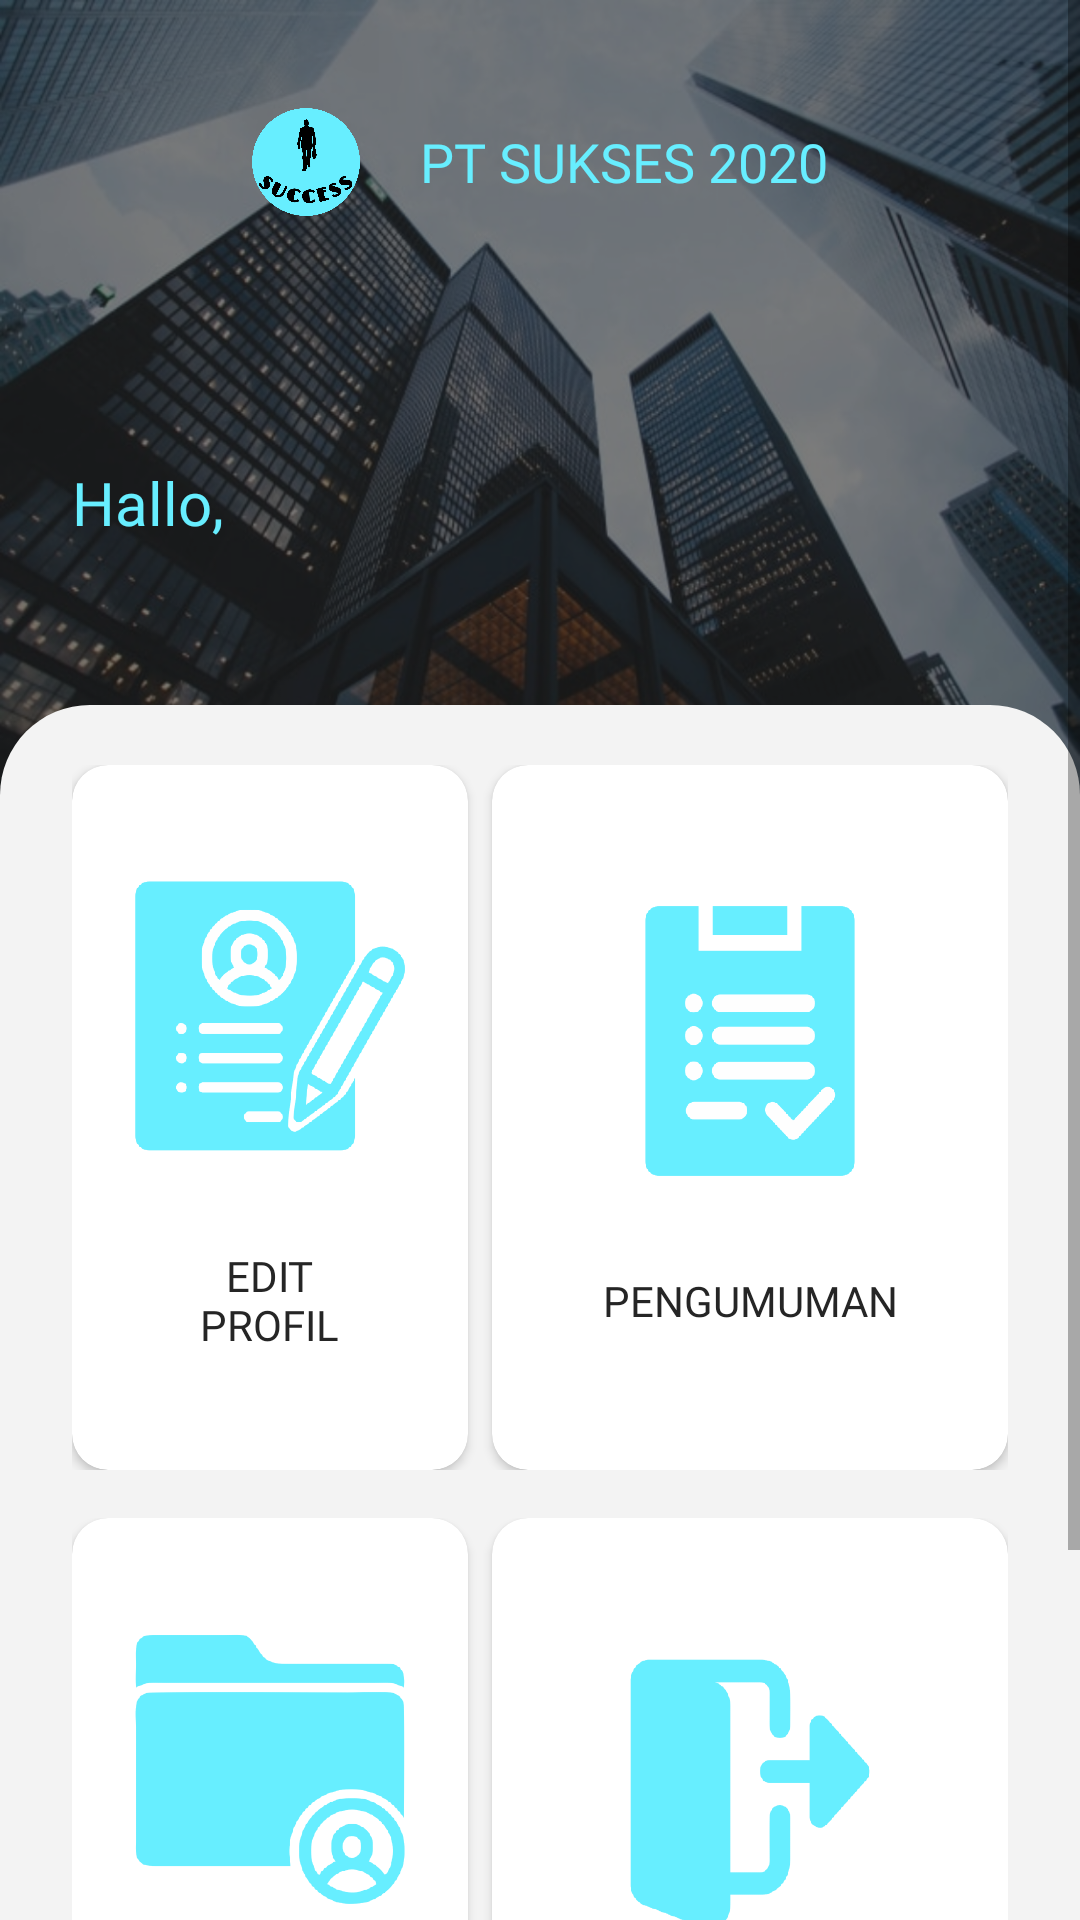

The Android layout XML behind this screen, and the referenced resources:
<!-- AndroidManifest.xml: application theme AppTheme -->
<!-- res/layout/activity_main.xml -->
<?xml version="1.0" encoding="utf-8"?>
<androidx.constraintlayout.widget.ConstraintLayout xmlns:android="http://schemas.android.com/apk/res/android"
    xmlns:app="http://schemas.android.com/apk/res-auto"
    xmlns:tools="http://schemas.android.com/tools"
    android:layout_width="match_parent"
    android:layout_height="match_parent"
    android:background="#F3F3F3"
    tools:context=".Activities.MainActivity">

    <ScrollView
        android:layout_width="match_parent"
        android:layout_height="match_parent"
        tools:context=".activities.LoginActivity">

        <androidx.constraintlayout.widget.ConstraintLayout
            android:layout_width="match_parent"
            android:layout_height="wrap_content"
            android:paddingBottom="32dp"
            tools:context=".activities.LoginActivity">

    <View
        android:id="@+id/view3"
        android:layout_width="match_parent"
        android:layout_height="275dp"
        android:background="@drawable/img_header"
        app:layout_constraintEnd_toEndOf="parent"
        app:layout_constraintStart_toStartOf="parent"
        app:layout_constraintTop_toTopOf="parent" />

    <LinearLayout
        android:id="@+id/linearLayout3"
        android:layout_width="match_parent"
        android:layout_height="wrap_content"
        android:layout_marginTop="36dp"
        android:gravity="center"
        app:layout_constraintStart_toStartOf="parent"
        app:layout_constraintTop_toTopOf="parent">

        <ImageView
            android:layout_width="36dp"
            android:layout_height="36dp"
            android:background="@drawable/img_logo" />

        <TextView
            android:layout_width="wrap_content"
            android:layout_height="wrap_content"
            android:layout_marginStart="20dp"
            android:fontFamily="@font/roboto_bold"
            android:text="@string/pt_sukses_2020"
            android:textColor="@color/font"
            android:textSize="18sp" />

    </LinearLayout>

    <LinearLayout
        android:layout_width="match_parent"
        android:layout_height="wrap_content"
        android:orientation="vertical"
        android:layout_marginStart="24dp"
        app:layout_constraintVertical_bias="0.85"
        app:layout_constraintBottom_toTopOf="@+id/view2"
        app:layout_constraintEnd_toEndOf="parent"
        app:layout_constraintStart_toStartOf="parent"
        app:layout_constraintTop_toTopOf="parent">

        <TextView
            android:layout_width="wrap_content"
            android:layout_height="wrap_content"
            android:fontFamily="@font/roboto_bold"
            android:text="@string/hallo"
            android:textColor="@color/font"
            android:textSize="20sp" />

        <TextView
            android:id="@+id/username"
            android:layout_width="wrap_content"
            android:layout_height="wrap_content"
            android:fontFamily="@font/roboto_bold"
            android:text=""
            android:textColor="@color/font"
            android:textSize="20sp" />

    </LinearLayout>

    <View
        android:id="@+id/view2"
        android:layout_width="match_parent"
        android:layout_height="350dp"
        android:layout_marginTop="235dp"
        android:background="@drawable/bg_white"
        android:orientation="vertical"
        app:layout_constraintEnd_toEndOf="parent"
        app:layout_constraintStart_toStartOf="parent"
        app:layout_constraintTop_toTopOf="parent"/>

    <LinearLayout
        android:id="@+id/linearLayout4"
        android:layout_width="match_parent"
        android:layout_height="wrap_content"
        android:layout_marginStart="24dp"
        android:layout_marginTop="20dp"
        android:layout_marginEnd="24dp"
        android:orientation="horizontal"
        app:layout_constraintEnd_toEndOf="parent"
        app:layout_constraintStart_toStartOf="parent"
        app:layout_constraintTop_toTopOf="@+id/view2">

        <androidx.constraintlayout.widget.ConstraintLayout
            android:layout_width="match_parent"
            android:layout_height="match_parent">

            <androidx.cardview.widget.CardView
                android:layout_width="0dp"
                android:layout_marginEnd="8dp"
                android:layout_height="235dp"
                app:cardElevation="2dp"
                app:cardCornerRadius="12dp"
                app:layout_constraintEnd_toStartOf="@+id/linearLayout5"
                app:layout_constraintStart_toStartOf="parent"
                app:layout_constraintTop_toTopOf="parent">

                <LinearLayout
                    android:id="@+id/editProfile"
                    android:layout_width="match_parent"
                    android:layout_height="match_parent"
                    android:gravity="center"
                    android:orientation="vertical">

                <ImageView
                    android:layout_width="90dp"
                    android:layout_height="90dp"
                    android:background="@drawable/ic_edit_profile" />

                <TextView
                    android:layout_width="wrap_content"
                    android:layout_height="wrap_content"
                    android:layout_marginTop="32dp"
                    android:fontFamily="@font/roboto_bold"
                    android:gravity="center"
                    android:text="@string/edit_nprofil"
                    android:textColor="@color/bg"
                    android:textSize="14sp" />

                </LinearLayout>

            </androidx.cardview.widget.CardView>

            <androidx.cardview.widget.CardView
                android:id="@+id/linearLayout5"
                android:layout_width="172dp"
                android:layout_height="235dp"
                app:cardElevation="2dp"
                app:cardCornerRadius="12dp"
                android:gravity="center"
                android:orientation="vertical"
                app:layout_constraintEnd_toEndOf="parent"
                app:layout_constraintTop_toTopOf="parent">

                <LinearLayout
                    android:layout_width="match_parent"
                    android:layout_height="match_parent"
                    android:gravity="center"
                    android:orientation="vertical">

                <ImageView
                    android:layout_width="70dp"
                    android:layout_height="90dp"
                    android:background="@drawable/ic_input_jurusan" />

                <TextView
                    android:layout_width="wrap_content"
                    android:layout_height="wrap_content"
                    android:layout_marginTop="32dp"
                    android:fontFamily="@font/roboto_bold"
                    android:gravity="center"
                    android:text="@string/pengumuman"
                    android:textColor="@color/bg"
                    android:textSize="14sp" />

                </LinearLayout>

            </androidx.cardview.widget.CardView>

        </androidx.constraintlayout.widget.ConstraintLayout>


    </LinearLayout>

    <LinearLayout
        android:layout_width="match_parent"
        android:layout_height="wrap_content"
        android:layout_marginTop="16dp"
        android:layout_marginStart="24dp"
        android:layout_marginEnd="24dp"
        android:paddingBottom="8dp"
        android:orientation="horizontal"
        app:layout_constraintEnd_toEndOf="parent"
        app:layout_constraintStart_toStartOf="parent"
        app:layout_constraintTop_toBottomOf="@+id/linearLayout4">

        <androidx.constraintlayout.widget.ConstraintLayout
            android:layout_width="match_parent"
            android:layout_height="wrap_content"
            android:paddingBottom="12dp">

            <androidx.cardview.widget.CardView
                android:layout_width="0dp"
                android:layout_marginEnd="8dp"
                android:layout_height="235dp"
                android:background="@drawable/bg_btn_blue"
                android:gravity="center"
                android:orientation="vertical"
                app:cardCornerRadius="12dp"
                app:cardElevation="2dp"
                app:layout_constraintEnd_toStartOf="@+id/cardView"
                app:layout_constraintStart_toStartOf="parent"
                app:layout_constraintTop_toTopOf="parent">

                <LinearLayout
                    android:id="@+id/datapegawai"
                    android:layout_width="match_parent"
                    android:layout_height="match_parent"
                    android:gravity="center"
                    android:orientation="vertical">

                    <ImageView
                        android:layout_width="90dp"
                        android:layout_height="90dp"
                        android:background="@drawable/ic_data_pegawai" />

                    <TextView
                        android:layout_width="wrap_content"
                        android:layout_height="wrap_content"
                        android:layout_marginTop="32dp"
                        android:fontFamily="@font/roboto_bold"
                        android:gravity="center"
                        android:text="@string/data_npegawai"
                        android:textColor="@color/bg"
                        android:textSize="14sp" />

                </LinearLayout>

            </androidx.cardview.widget.CardView>

            <androidx.cardview.widget.CardView
                android:id="@+id/cardView"
                android:layout_width="172dp"
                android:layout_height="235dp"
                android:background="@drawable/bg_btn_blue"
                android:gravity="center"
                android:orientation="vertical"
                app:cardCornerRadius="12dp"
                app:cardElevation="2dp"
                app:layout_constraintEnd_toEndOf="parent"
                app:layout_constraintTop_toTopOf="parent">

                <LinearLayout
                    android:id="@+id/img_logout"
                    android:layout_width="match_parent"
                    android:layout_height="match_parent"
                    android:gravity="center"
                    android:orientation="vertical">

                    <ImageView
                        android:layout_width="80dp"
                        android:layout_height="90dp"
                        android:background="@drawable/ic_logout" />

                    <TextView
                        android:layout_width="wrap_content"
                        android:layout_height="wrap_content"
                        android:layout_marginTop="32dp"
                        android:fontFamily="@font/roboto_bold"
                        android:gravity="center"
                        android:text="@string/keluar"
                        android:textColor="@color/bg"
                        android:textSize="14sp" />

                </LinearLayout>

            </androidx.cardview.widget.CardView>

        </androidx.constraintlayout.widget.ConstraintLayout>


    </LinearLayout>

        </androidx.constraintlayout.widget.ConstraintLayout>

    </ScrollView>

</androidx.constraintlayout.widget.ConstraintLayout>
<!-- resources referenced by this layout -->
<resources>
  <color name="bg">#252525</color>
  <color name="font">#67EEFF</color>
  <!-- drawable bg_btn_blue (drawable) -->
  <?xml version="1.0" encoding="utf-8"?>
  <shape xmlns:android="http://schemas.android.com/apk/res/android">
      <solid
          android:color="@android:color/white"
          />
      <corners
          android:radius="12dp"
          />
  </shape>
  <!-- drawable bg_white (drawable) -->
  <?xml version="1.0" encoding="utf-8"?>
  <shape xmlns:android="http://schemas.android.com/apk/res/android">
      <solid
          android:color="#F3F3F3"
          />
      <corners
          android:topRightRadius="30dp"
          android:topLeftRadius="30dp"
          />
  </shape>
  <!-- drawable ic_data_pegawai: png bitmap (drawable-hdpi, 44109 bytes) -->
  <!-- drawable ic_edit_profile: png bitmap (drawable-hdpi, 67313 bytes) -->
  <!-- drawable ic_input_jurusan: png bitmap (drawable-hdpi, 22452 bytes) -->
  <!-- drawable ic_logout: png bitmap (drawable-hdpi, 27736 bytes) -->
  <!-- drawable img_header: png bitmap (drawable-hdpi, 339279 bytes) -->
  <!-- drawable img_logo: png bitmap (drawable-hdpi, 116618 bytes) -->
  <string name="data_npegawai">DATA\nPEGAWAI</string>
  <string name="edit_nprofil">EDIT\nPROFIL</string>
  <string name="hallo">Hallo,</string>
  <string name="keluar">KELUAR</string>
  <string name="pengumuman">PENGUMUMAN</string>
  <string name="pt_sukses_2020">PT SUKSES 2020</string>
  <style name="AppTheme" parent="Theme.AppCompat.Light.NoActionBar">
          
          <item name="colorPrimary">@color/colorPrimary</item>
          <item name="colorPrimaryDark">@color/colorPrimaryDark</item>
          <item name="colorAccent">@color/colorAccent</item>
      </style>
  <color name="colorPrimary">#008577</color>
  <color name="colorPrimaryDark">#00574B</color>
  <color name="colorAccent">#D81B60</color>
</resources>
